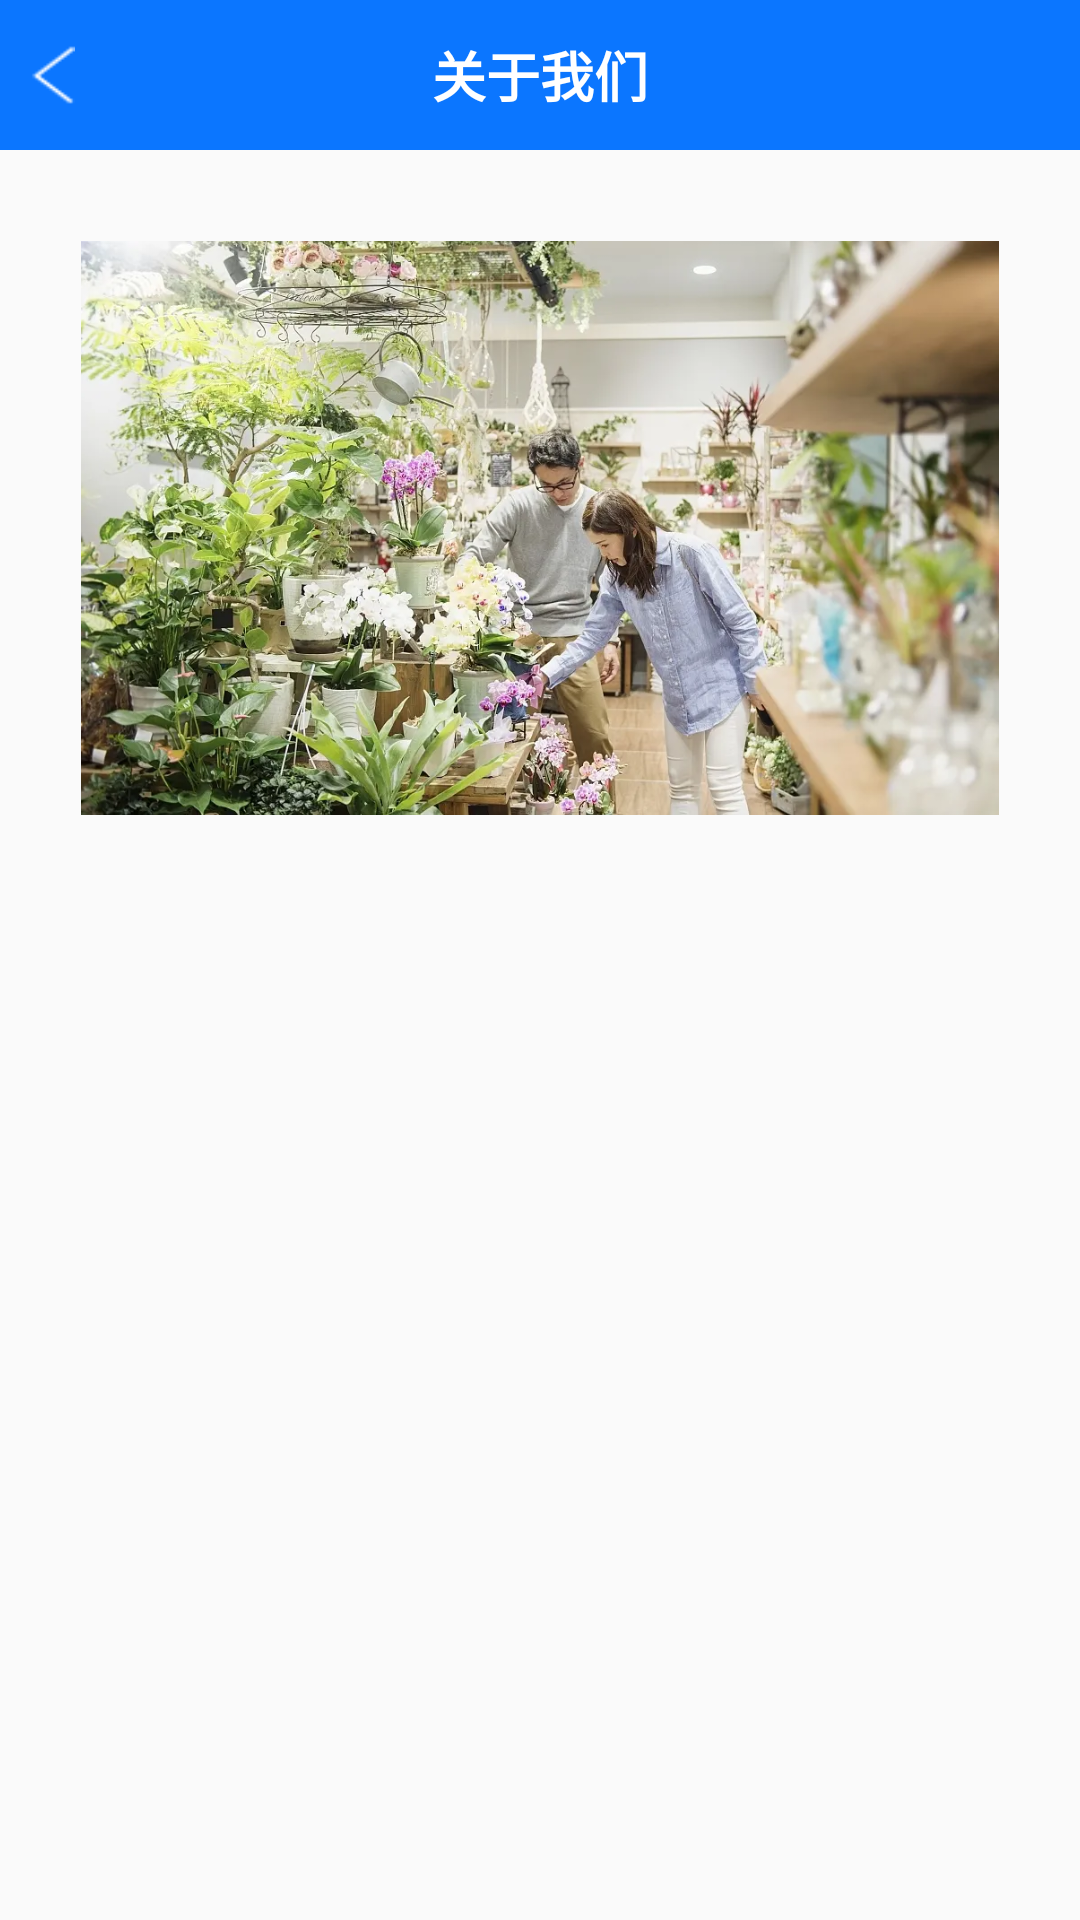

Produce the Android XML layout that renders to this screen, including the resource entries it uses.
<!-- AndroidManifest.xml: application theme Theme.notAnimation -->
<!-- res/layout/activity_mine_about.xml -->
<?xml version="1.0" encoding="utf-8"?>
<RelativeLayout xmlns:android="http://schemas.android.com/apk/res/android"
    xmlns:tools="http://schemas.android.com/tools"
    android:layout_width="match_parent"
    android:layout_height="match_parent"
    tools:context=".ui.activity.MineAboutActivity">

    <RelativeLayout
        android:id="@+id/rl_use_title"
        android:layout_width="match_parent"
        android:layout_height="50dp"
        android:background="#FF0B76FF">

        <ImageView
            android:id="@+id/iv_back"
            android:layout_width="15dp"
            android:layout_height="20dp"
            android:layout_centerVertical="true"
            android:layout_marginStart="10dp"
            android:background="@mipmap/ic_left" />

        <TextView
            android:id="@+id/tv_title"
            android:layout_width="wrap_content"
            android:layout_height="wrap_content"
            android:layout_centerInParent="true"
            android:text="关于我们"
            android:textColor="#FFFFFFFF"
            android:textSize="18sp"
            android:textStyle="bold" />
    </RelativeLayout>

    <ScrollView
        android:layout_width="match_parent"
        android:layout_height="match_parent"
        android:layout_below="@+id/rl_use_title">

        <RelativeLayout
            android:layout_width="match_parent"
            android:layout_height="match_parent">

            <ImageView
                android:id="@+id/iv_flowers"
                android:layout_width="306dp"
                android:layout_height="192dp"
                android:layout_centerHorizontal="true"
                android:layout_marginTop="30dp"
                android:src="@mipmap/ic_flowers" />

            <TextView
                android:id="@+id/tv_about"
                android:layout_width="match_parent"
                android:layout_height="match_parent"
                android:layout_below="@+id/iv_flowers"
                android:layout_marginStart="30dp"
                android:layout_marginTop="30dp"
                android:layout_marginEnd="30dp"
                android:layout_marginBottom="30dp"
                android:paddingTop="20dp"
                android:textSize="20sp" />
        </RelativeLayout>
    </ScrollView>


</RelativeLayout>
<!-- resources referenced by this layout -->
<resources>
  <!-- mipmap ic_flowers: jpg bitmap (mipmap-xhdpi, 121502 bytes) -->
  <!-- mipmap ic_left: png bitmap (mipmap-xhdpi, 437 bytes) -->
  <style name="Theme.notAnimation" parent="Theme.AppCompat.Light.NoActionBar">
          <item name="android:windowAnimationStyle">@style/notAnimation</item>
      </style>
  <style name="notAnimation">
          <item name="android:activityOpenEnterAnimation">@null</item>
          <item name="android:activityOpenExitAnimation">@null</item>
          <item name="android:activityCloseEnterAnimation">@null</item>
          <item name="android:activityCloseExitAnimation">@null</item>
          <item name="android:taskOpenEnterAnimation">@null</item>
          <item name="android:taskOpenExitAnimation">@null</item>
          <item name="android:taskCloseEnterAnimation">@null</item>
          <item name="android:taskCloseExitAnimation">@null</item>
          <item name="android:taskToFrontEnterAnimation">@null</item>
          <item name="android:taskToFrontExitAnimation">@null</item>
          <item name="android:taskToBackEnterAnimation">@null</item>
          <item name="android:taskToBackExitAnimation">@null</item>
      </style>
</resources>
